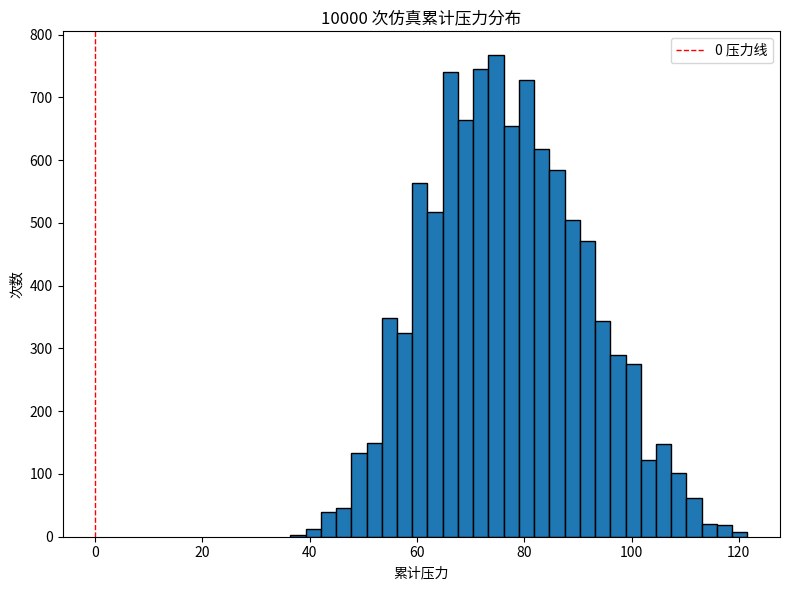

Generate this figure with matplotlib:
import random
import math
import matplotlib.pyplot as plt

# ===== 全局可调参数 =====
DESIRED_MEAN = 100
DESIRED_STD = 25

SMS_a = 5            # 第1条短信的基础压力
SMS_b = 3            # 每条短信比前一条多3
RELIEVE_PROB = 0.7   # 回复短信时有70%概率触发缓解
RELIEVE_RATIO = 0.2  # 缓解成功时减少20%压力
SMS_PARTY_FACTOR = 1.2  # 如果已赴约，则短信压力×1.2

# 我们可以把所有场景与任务的配置信息写在一个结构里：
SCENES = [
    {
        "name": "场景一：出门上班",
        "tasks": [
            {
                "name": "是否吃早餐",
                "appear_prob": 1.0,  # 一定出现
                "options": [
                    {"label": "A. 吃", "prob": 0.8, "time_cost": 0.5, "stress": 5},
                    {"label": "B. 不吃", "prob": 0.2, "time_cost": 0.25, "stress": -2}
                ]
            }
        ]
    },
    {
        "name": "场景二：老板骂人",
        "tasks": [
            {
                "name": "老板无理由斥责",
                "appear_prob": 1.0,
                "options": [
                    {"label": "A. 默默承受", "prob": 0.5, "time_cost": 0.5, "stress": 10},
                    {"label": "B. 表达不满", "prob": 0.5, "time_cost": 0.5, "stress": 15}
                ]
            }
        ]
    },
    {
        "name": "场景三：开始工作",
        "tasks": [
            {
                "name": "重复高压工作 1",
                "appear_prob": 1.0,
                "options": [
                    {"label": "A. 任务完成！", "prob": 0.5, "time_cost": 1, "stress": 8},
                    {"label": "B. 任务失败！", "prob": 0.5, "time_cost": 1, "stress": 15}
                ]
            },
            {
                "name": "重复高压工作 2",
                "appear_prob": 1.0,
                "options": [
                    {"label": "A. 任务完成！", "prob": 0.5, "time_cost": 1, "stress": 6},
                    {"label": "B. 任务失败！", "prob": 0.5, "time_cost": 1, "stress": 12}
                ]
            },
            # 3.3 额外任务 (50%出现)
            {
                "name": "重复高压工作 3",
                "appear_prob": 0.5,  # 50%
                "options": [
                    {"label": "A. 任务完成！", "prob": 0.5, "time_cost": 1, "stress": 5},
                    {"label": "B. 任务失败！", "prob": 0.5, "time_cost": 1, "stress": 9}
                ]
            },
            # 3.4 额外任务 (50%出现)
            {
                "name": "重复高压工作 4",
                "appear_prob": 0.5,
                "options": [
                    {"label": "A. 任务完成！", "prob": 0.5, "time_cost": 1, "stress": 5},
                    {"label": "B. 任务失败！", "prob": 0.5, "time_cost": 1, "stress": 9}
                ]
            },
        ]
    },
    {
        "name": "场景四：下班后，朋友聚餐",
        "tasks": [
            {
                "name": "朋友邀约",
                "appear_prob": 1.0,
                "options": [
                    {"label": "A. 欣然赴约", "prob": 0.5, "time_cost": 1, "stress": 3},
                    {"label": "B. 先不去",   "prob": 0.5, "time_cost": 1, "stress": -1}
                ]
            }
        ]
    },
    # 场景五：下班后加班，采用自定义处理
]

def run_single_day():
    """
    按顺序执行场景1~4，之后执行场景5（加班短信），再做场景6(结局)和7(Ending)。
    返回最终压力值。
    """
    log_lines = []
    current_stress = 0
    current_time = 999  # 大量可支配时间
    is_party = False    # 是否已答应聚餐

    # ============ 依次执行场景1~4 ============
    for scene_data in SCENES:
        scene_name = scene_data["name"]
        tasks_data = scene_data["tasks"]

        log_lines.append(f"=== 进入{scene_name} ===")
        scene_stress = 0
        scene_time = 0
        for tdata in tasks_data:
            # 先判断任务是否出现
            if random.random() < tdata["appear_prob"]:
                # 从options中抽选一个
                chosen_option = random.choices(
                    tdata["options"],
                    weights=[opt["prob"] for opt in tdata["options"]],
                    k=1
                )[0]
                # 更新压力与时间
                stress_change = chosen_option["stress"]
                time_cost = chosen_option["time_cost"]
                scene_stress += stress_change
                scene_time += time_cost
                current_time -= time_cost

                log_lines.append(
                    f"任务: {tdata['name']} -> 选择: {chosen_option['label']}"
                    f" (压力变化: {stress_change}, 时间消耗: {time_cost} 小时)"
                )
                # 如果是朋友邀约且选了“欣然赴约”，更新 is_party
                if tdata["name"] == "朋友邀约" and chosen_option["label"] == "A. 欣然赴约":
                    is_party = True
                    log_lines.append("  -> 已答应赴约 (is_party = True)")
            else:
                log_lines.append(f"任务: {tdata['name']} 未出现")

        current_stress += scene_stress
        log_lines.append(f"{scene_name}结束，总压力变化: {scene_stress}, 总时间消耗: {scene_time} 小时\n")

    # ============ 场景五：下班后加班 (特殊) ============
    scene_stress, current_time = play_overtime_scene(current_stress, current_time, log_lines, is_party)
    current_stress += scene_stress

    # ============ 场景六：一天结束，睡前 ============
    log_lines.append("=== 进入场景：一天结束，睡前 ===")
    log_lines.append(f"累计压力为 {current_stress:.2f}")
    if current_stress > 100:
        log_lines.append("结局：坏结局")
    else:
        log_lines.append("结局：好结局")
    log_lines.append("场景 六结束\n")

    # ============ 场景七：Ending ============
    log_lines.append("=== 进入场景：Ending ===")
    log_lines.append("重置每日基础压力，进入下一日（模拟结束）")
    log_lines.append("场景 七结束\n")

    final_score = DESIRED_MEAN + current_stress
    log_lines.append(f"最终累计压力: {current_stress:.2f}, 最终得分: {final_score:.2f}")

    # 输出日志
    for line in log_lines:
        print(line)

    return current_stress


def play_overtime_scene(current_stress, current_time, log_lines, is_party):
    """
    场景五：下班后加班
      - 先执行“加班短信回复”任务
      - 随后随机激活2~4条短信
      - 如果已赴约(is_party=True)，短信压力×1.2
      - 如果回复，则有概率减少 (RELIEVE_RATIO)
    """
    log_lines.append("=== 进入场景：下班后加班 ===")
    scene_stress = 0
    scene_time = 0

    # 任务5.1: 加班短信回复
    # 自定义选项
    reply_options = [
        {"label": "A. 回复", "prob": 0.5, "time_cost": 0.5, "stress": 5},
        {"label": "B. 不回复", "prob": 0.5, "time_cost": 0.5, "stress": 8}
    ]
    # 抽选加班短信回复
    choice = random.choices(reply_options, weights=[o["prob"] for o in reply_options], k=1)[0]
    scene_stress += choice["stress"]
    scene_time += choice["time_cost"]
    current_time -= choice["time_cost"]
    log_lines.append(f"任务: 加班短信回复 -> 选择: {choice['label']} (压力变化: {choice['stress']}, "
                     f"时间消耗: {choice['time_cost']} 小时)")

    replied = (choice["label"] == "A. 回复")

    # 老板短信 2~4 条
    sms_count = random.randint(2, 4)
    log_lines.append(f"随机激活老板短信条数：{sms_count}")
    total_sms_stress = 0
    for i in range(1, sms_count+1):
        base_stress = SMS_a + (i-1)*SMS_b
        # 如果已赴约 => 压力×1.2
        if is_party:
            base_stress *= SMS_PARTY_FACTOR
        # 如果已回复 => 有概率缓解
        if replied:
            if random.random() < RELIEVE_PROB:
                reduce_val = base_stress * RELIEVE_RATIO
                base_stress -= reduce_val

        log_lines.append(f"  第{i}条短信: 压力 = {base_stress:.2f}")
        total_sms_stress += base_stress

    scene_stress += total_sms_stress
    scene_time += 0  # 短信不额外消耗时间(可选)

    log_lines.append(f"场景 五：下班后加班结束，总压力变化: {scene_stress:.2f}\n")
    return scene_stress, current_time


# ============ 多次仿真并绘图 =============
def run_simulations_and_plot(rounds=1000):
    results = []
    for _ in range(rounds):
        final_stress = run_single_day()
        results.append(final_stress)

    # 绘制压力分布直方图
    import matplotlib.pyplot as plt
    plt.figure(figsize=(8,6))
    plt.hist(results, bins=30, edgecolor='black')
    plt.xlabel("累计压力")
    plt.ylabel("次数")
    plt.title(f"{rounds} 次仿真累计压力分布")
    plt.axvline(x=0, color='red', linestyle='dashed', linewidth=1, label="0 压力线")
    plt.legend()
    plt.tight_layout()
    plt.savefig("simulation_results.png")
    plt.show()
    print("绘图已保存为 simulation_results.png")


if __name__ == "__main__":
    # 运行多次仿真
    run_simulations_and_plot(rounds=10000)
